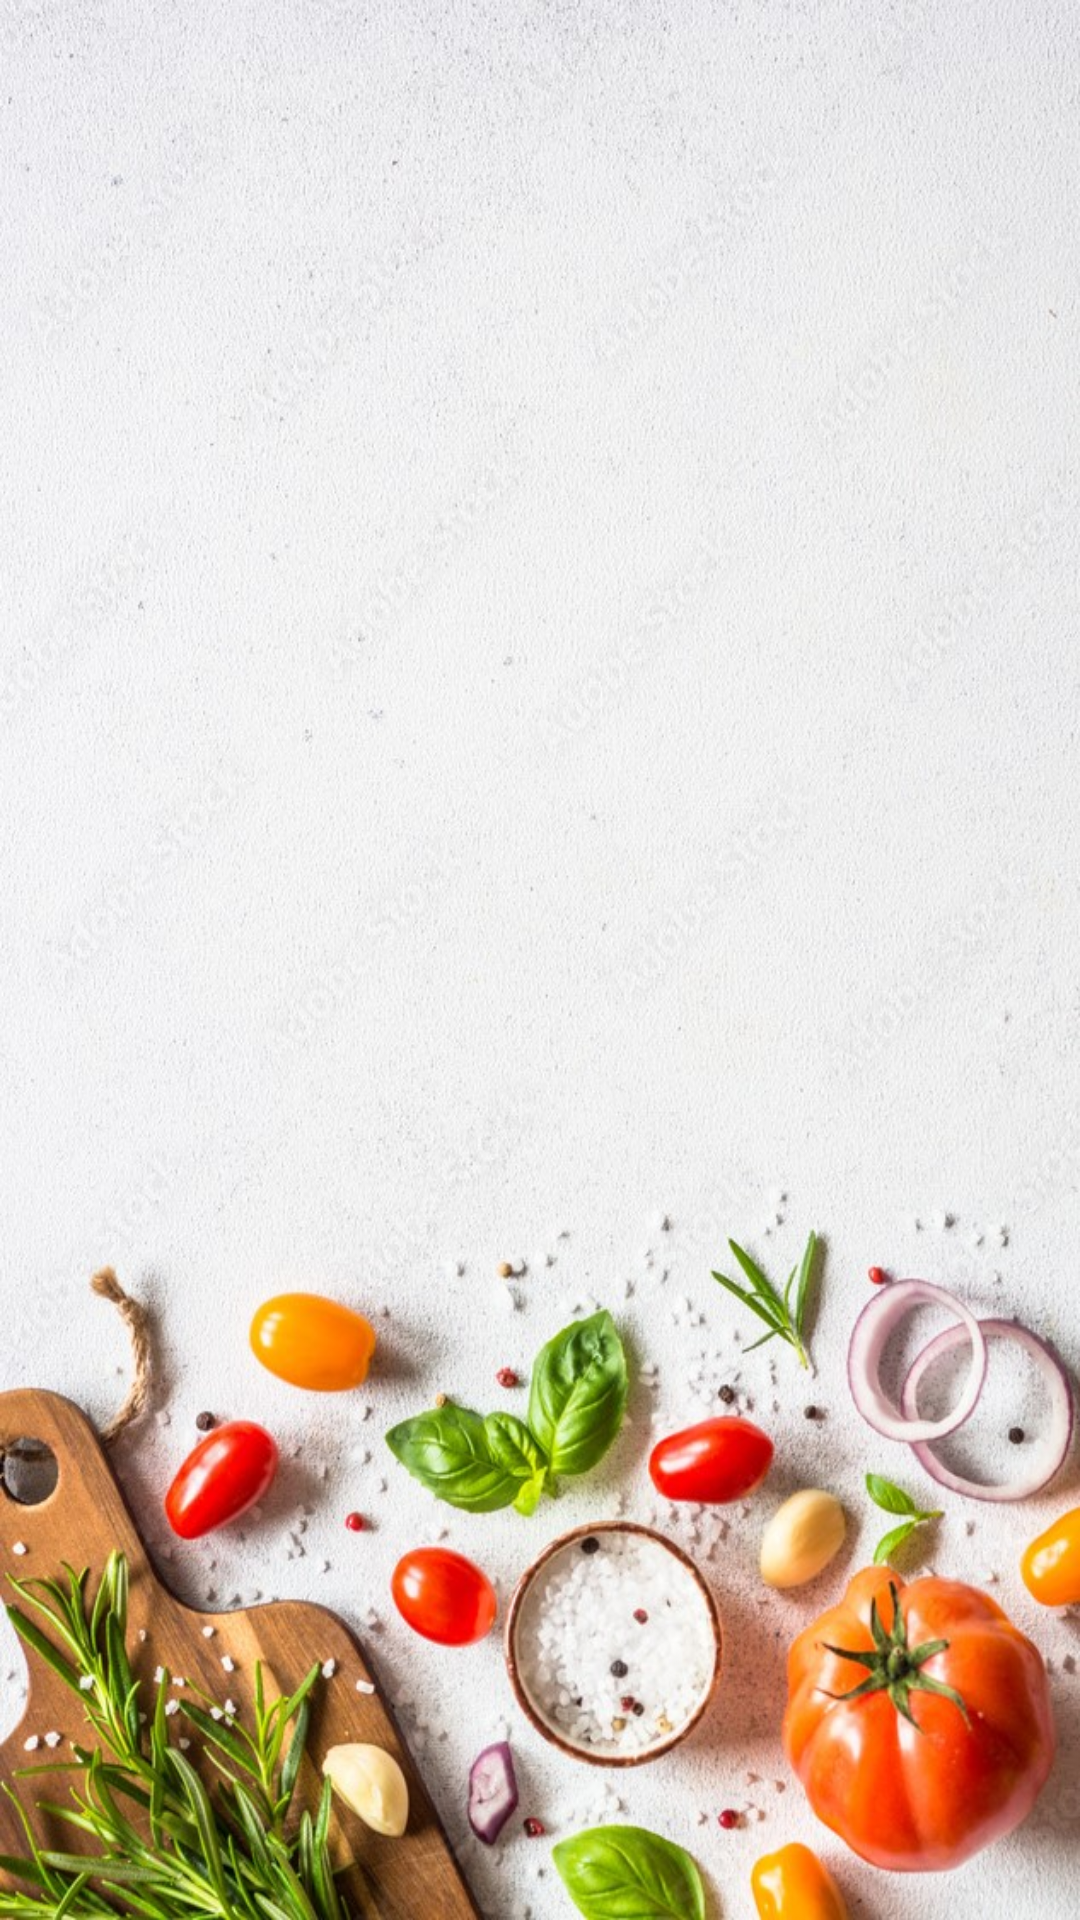

The Android layout XML behind this screen, and the referenced resources:
<!-- AndroidManifest.xml: application theme Theme.MyChefDiaries -->
<!-- res/layout/fragment_favorites.xml -->
<?xml version="1.0" encoding="utf-8"?>
<FrameLayout xmlns:android="http://schemas.android.com/apk/res/android"
    xmlns:tools="http://schemas.android.com/tools"
    android:layout_width="match_parent"
    android:layout_height="match_parent"
    android:background="@drawable/wallpaper02"
    tools:context=".fragments.FavoritesFragment">

    <androidx.recyclerview.widget.RecyclerView
        android:id="@+id/recipesRecyclerView"
        android:layout_width="match_parent"
        android:layout_height="match_parent" />

</FrameLayout>
<!-- resources referenced by this layout -->
<resources>
  <!-- drawable wallpaper02: jpg bitmap (drawable, 205239 bytes) -->
  <style name="Theme.MyChefDiaries" parent="Base.Theme.MyChefDiaries" />
  <style name="Base.Theme.MyChefDiaries" parent="Theme.Material3.DayNight.NoActionBar">
          
          
      </style>
</resources>
